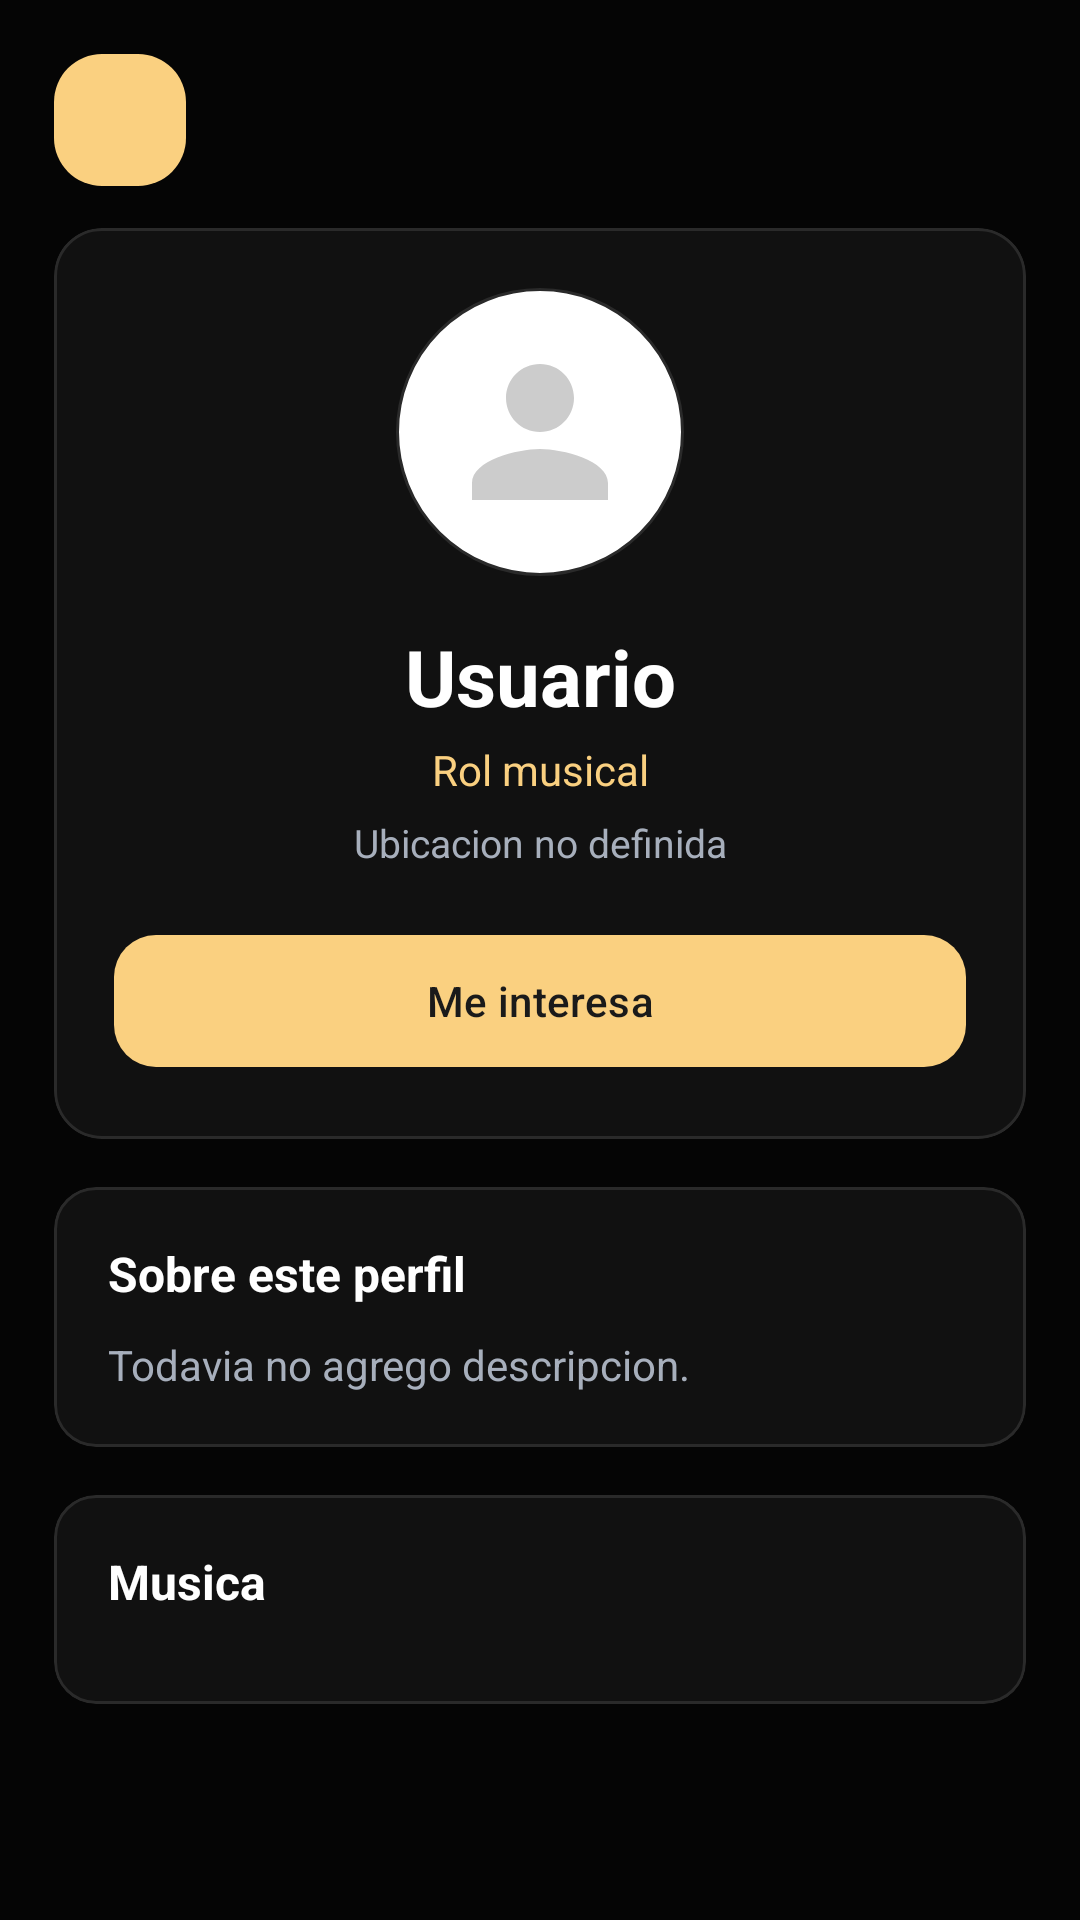

Android layout source for this screen:
<!-- AndroidManifest.xml: application theme Theme.AcordeHub -->
<!-- res/layout/activity_public_profile.xml -->
<?xml version="1.0" encoding="utf-8"?>
<ScrollView xmlns:android="http://schemas.android.com/apk/res/android"
    xmlns:app="http://schemas.android.com/apk/res-auto"
    android:layout_width="match_parent"
    android:layout_height="match_parent"
    android:background="@color/profile_background"
    android:fillViewport="true">

    <LinearLayout
        android:layout_width="match_parent"
        android:layout_height="wrap_content"
        android:orientation="vertical"
        android:padding="18dp">

        <ImageButton
            android:id="@+id/btnBack"
            android:layout_width="44dp"
            android:layout_height="44dp"
            android:background="@drawable/bg_action_create"
            android:contentDescription="Volver"
            android:padding="11dp"
            android:src="@drawable/ic_back"
            app:tint="@color/black_primary" />

        <com.google.android.material.card.MaterialCardView
            android:layout_width="match_parent"
            android:layout_height="wrap_content"
            android:layout_marginTop="14dp"
            app:cardBackgroundColor="@color/profile_card"
            app:cardCornerRadius="16dp"
            app:cardElevation="0dp"
            app:strokeColor="@color/profile_border"
            app:strokeWidth="1dp">

            <LinearLayout
                android:layout_width="match_parent"
                android:layout_height="wrap_content"
                android:orientation="vertical"
                android:padding="20dp">

                <ImageView
                    android:id="@+id/imgProfilePhoto"
                    android:layout_width="96dp"
                    android:layout_height="96dp"
                    android:layout_gravity="center_horizontal"
                    android:background="@drawable/bg_profile_avatar"
                    android:padding="14dp"
                    android:scaleType="centerCrop"
                    android:src="@drawable/ic_person_placeholder" />

                <TextView
                    android:id="@+id/tvProfileName"
                    android:layout_width="match_parent"
                    android:layout_height="wrap_content"
                    android:layout_marginTop="16dp"
                    android:gravity="center"
                    android:text="Usuario"
                    android:textColor="@color/white"
                    android:textSize="26sp"
                    android:textStyle="bold" />

                <TextView
                    android:id="@+id/tvProfileRole"
                    android:layout_width="match_parent"
                    android:layout_height="wrap_content"
                    android:layout_marginTop="4dp"
                    android:gravity="center"
                    android:text="Rol musical"
                    android:textColor="@color/orange_light"
                    android:textSize="14sp" />

                <TextView
                    android:id="@+id/tvProfileLocation"
                    android:layout_width="match_parent"
                    android:layout_height="wrap_content"
                    android:layout_marginTop="6dp"
                    android:gravity="center"
                    android:text="Ubicacion no definida"
                    android:textColor="@color/profile_text_secondary"
                    android:textSize="13sp" />

                <com.google.android.material.button.MaterialButton
                    android:id="@+id/btnInterest"
                    android:layout_width="match_parent"
                    android:layout_height="52dp"
                    android:layout_marginTop="18dp"
                    android:text="Me interesa"
                    android:textColor="@color/black_primary"
                    app:backgroundTint="@color/orange_light"
                    app:cornerRadius="14dp"
                    app:icon="@drawable/ic_add"
                    app:iconTint="@color/black_primary" />
            </LinearLayout>
        </com.google.android.material.card.MaterialCardView>

        <com.google.android.material.card.MaterialCardView
            android:layout_width="match_parent"
            android:layout_height="wrap_content"
            android:layout_marginTop="16dp"
            app:cardBackgroundColor="@color/profile_card"
            app:cardCornerRadius="14dp"
            app:cardElevation="0dp"
            app:strokeColor="@color/profile_border"
            app:strokeWidth="1dp">

            <LinearLayout
                android:layout_width="match_parent"
                android:layout_height="wrap_content"
                android:orientation="vertical"
                android:padding="18dp">

                <TextView
                    android:id="@+id/tvAboutTitle"
                    android:layout_width="match_parent"
                    android:layout_height="wrap_content"
                    android:text="Sobre este perfil"
                    android:textColor="@color/white"
                    android:textSize="16sp"
                    android:textStyle="bold" />

                <TextView
                    android:id="@+id/tvDescription"
                    android:layout_width="match_parent"
                    android:layout_height="wrap_content"
                    android:layout_marginTop="10dp"
                    android:lineSpacingExtra="4dp"
                    android:text="Todavia no agrego descripcion."
                    android:textColor="@color/profile_text_secondary"
                    android:textSize="14sp" />
            </LinearLayout>
        </com.google.android.material.card.MaterialCardView>

        <com.google.android.material.card.MaterialCardView
            android:id="@+id/cardTags"
            android:layout_width="match_parent"
            android:layout_height="wrap_content"
            android:layout_marginTop="16dp"
            android:layout_marginBottom="24dp"
            app:cardBackgroundColor="@color/profile_card"
            app:cardCornerRadius="14dp"
            app:cardElevation="0dp"
            app:strokeColor="@color/profile_border"
            app:strokeWidth="1dp">

            <LinearLayout
                android:layout_width="match_parent"
                android:layout_height="wrap_content"
                android:orientation="vertical"
                android:padding="18dp">

                <TextView
                    android:id="@+id/tvTagsTitle"
                    android:layout_width="match_parent"
                    android:layout_height="wrap_content"
                    android:text="Musica"
                    android:textColor="@color/white"
                    android:textSize="16sp"
                    android:textStyle="bold" />

                <com.google.android.material.chip.ChipGroup
                    android:id="@+id/chipGroupTags"
                    android:layout_width="match_parent"
                    android:layout_height="wrap_content"
                    android:layout_marginTop="12dp"
                    app:chipSpacingHorizontal="6dp"
                    app:chipSpacingVertical="4dp" />
            </LinearLayout>
        </com.google.android.material.card.MaterialCardView>
    </LinearLayout>
</ScrollView>
<!-- resources referenced by this layout -->
<resources>
  <color name="black_primary">#1A1A1A</color>
  <color name="orange_light">#FAD080</color>
  <color name="profile_background">#050505</color>
  <color name="profile_border">#2A2A2A</color>
  <color name="profile_card">#111111</color>
  <color name="profile_text_secondary">#A7AFBC</color>
  <color name="white">#FFFFFF</color>
  <!-- drawable bg_action_create (drawable) -->
  <shape xmlns:android="http://schemas.android.com/apk/res/android">
      <solid android:color="@color/orange_light"/>
      <corners android:radius="16dp"/>
  </shape>
  <!-- drawable bg_profile_avatar (drawable) -->
  <?xml version="1.0" encoding="utf-8"?>
  <shape xmlns:android="http://schemas.android.com/apk/res/android"
      android:shape="oval">
      <solid android:color="@color/white" />
      <stroke
          android:width="1dp"
          android:color="@color/profile_border" />
  </shape>
  <!-- drawable ic_person_placeholder (drawable) -->
  <vector xmlns:android="http://schemas.android.com/apk/res/android"
      android:width="48dp"
      android:height="48dp"
      android:viewportWidth="24"
      android:viewportHeight="24">
    <path
        android:fillColor="#CCCCCC"
        android:pathData="M12,12c2.21,0 4,-1.79 4,-4s-1.79,-4 -4,-4 -4,1.79 -4,4 1.79,4 4,4zM12,14c-2.67,0 -8,1.34 -8,4v2h16v-2c0,-2.66 -5.33,-4 -8,-4z"/>
  </vector>
  <style name="Theme.AcordeHub" parent="Theme.Material3.Light.NoActionBar">
  
          
          <item name="colorPrimary">@color/orange_primary</item>
          <item name="colorOnPrimary">@color/black_primary</item>
  
          
          <item name="colorPrimaryContainer">@color/yellow_accent</item>
          <item name="colorOnPrimaryContainer">@color/black_primary</item>
  
          
          <item name="colorSecondary">@color/black_primary</item>
          <item name="colorOnSecondary">@color/white</item>
          <item name="colorSecondaryContainer">@color/black_soft</item>
          <item name="colorOnSecondaryContainer">@color/white</item>
  
          
          <item name="android:colorBackground">@color/white</item>
          <item name="colorSurface">@color/white</item>
          <item name="colorOnSurface">@color/black_primary</item>
          <item name="colorOnSurfaceVariant">@color/black_soft</item>
  
          
          <item name="colorError">@color/error</item>
          <item name="colorOnError">@color/white</item>
  
          
          <item name="colorOutline">@color/black_soft</item>
  
          
          <item name="materialButtonStyle">@style/Widget.AcordeHub.Button</item>
  
          
          <item name="textInputStyle">@style/Widget.AcordeHub.TextInputLayout</item>
  
      </style>
  <color name="orange_primary">#F5A623</color>
  <color name="yellow_accent">#F7C948</color>
  <color name="black_soft">#2C2C2C</color>
  <color name="error">#E53935</color>
  <style name="Widget.AcordeHub.Button" parent="Widget.Material3.Button">
          <item name="backgroundTint">@color/black_primary</item>
          <item name="android:textColor">@color/white</item>
          <item name="cornerRadius">14dp</item>
      </style>
  <style name="Widget.AcordeHub.TextInputLayout" parent="Widget.Material3.TextInputLayout.OutlinedBox">
          <item name="boxStrokeColor">@color/black_primary</item>
          <item name="hintTextColor">@color/gray_hint</item>
          <item name="boxCornerRadiusTopStart">12dp</item>
          <item name="boxCornerRadiusTopEnd">12dp</item>
          <item name="boxCornerRadiusBottomStart">12dp</item>
          <item name="boxCornerRadiusBottomEnd">12dp</item>
      </style>
  <color name="gray_hint">#666666</color>
</resources>
